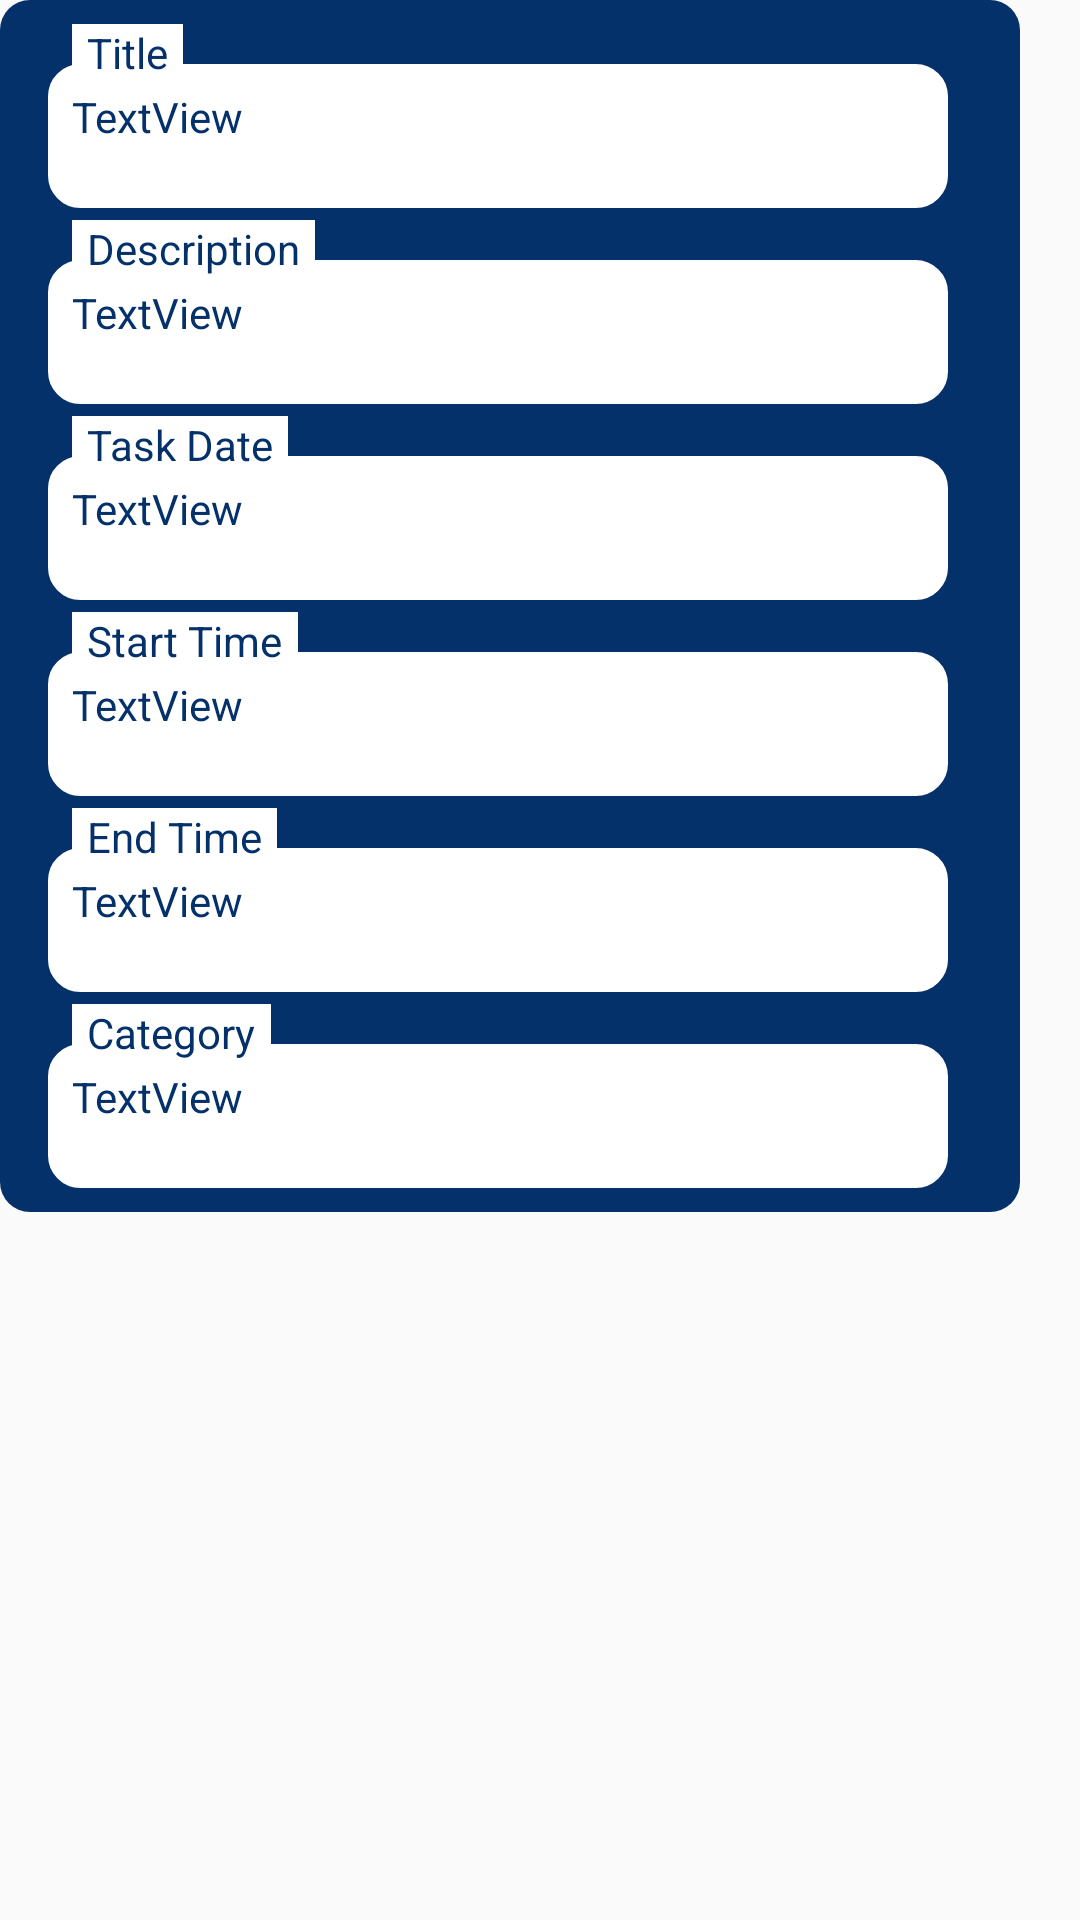

Write the Android layout XML for this screen, with the resource values it uses.
<!-- AndroidManifest.xml: application theme Theme.Luna -->
<!-- res/layout/search_tasks_layout.xml -->
<?xml version="1.0" encoding="utf-8"?>
<androidx.constraintlayout.widget.ConstraintLayout xmlns:android="http://schemas.android.com/apk/res/android"
    xmlns:tools="http://schemas.android.com/tools"
    android:layout_width="match_parent"
    android:layout_height="match_parent"
    xmlns:app="http://schemas.android.com/apk/res-auto">

    <ScrollView
        android:id="@+id/scrollViewSearchTasks"
        android:layout_width="340dp"
        android:layout_height="wrap_content"
        android:background="@drawable/button_background"
        app:layout_constraintStart_toStartOf="parent"
        app:layout_constraintTop_toTopOf="parent">


        <LinearLayout
            android:layout_width="match_parent"
            android:layout_height="wrap_content"
            android:orientation="vertical">

            <RelativeLayout
                android:layout_width="match_parent"
                android:layout_height="match_parent">

                <androidx.constraintlayout.widget.ConstraintLayout
                    android:layout_width="match_parent"
                    android:layout_height="match_parent">

                    <TextView
                        android:id="@+id/textViewTaskTitle_SEARCH"
                        android:layout_width="300dp"
                        android:layout_height="48dp"
                        android:layout_marginStart="16dp"
                        android:layout_marginTop="-6dp"
                        android:background="@drawable/white_dialog"
                        android:padding="8dp"
                        android:text="TextView"
                        android:textColor="#05316a"
                        app:layout_constraintStart_toStartOf="parent"
                        app:layout_constraintTop_toBottomOf="@+id/textView13" />

                    <TextView
                        android:id="@+id/textView13"
                        android:layout_width="wrap_content"
                        android:layout_height="wrap_content"
                        android:layout_marginStart="24dp"
                        android:layout_marginTop="8dp"
                        android:background="#FFFFFF"
                        android:paddingStart="5dp"
                        android:paddingEnd="5dp"
                        android:text="Title"
                        android:textColor="#05316a"
                        app:layout_constraintStart_toStartOf="parent"
                        app:layout_constraintTop_toTopOf="parent" />

                    <TextView
                        android:id="@+id/textViewTaskDescription_SEARCH"
                        android:layout_width="300dp"
                        android:layout_height="wrap_content"
                        android:layout_marginStart="16dp"
                        android:layout_marginTop="-6dp"
                        android:background="@drawable/white_dialog"
                        android:minHeight="48dp"
                        android:padding="8dp"
                        android:text="TextView"
                        android:textColor="#05316a"
                        app:layout_constraintStart_toStartOf="parent"
                        app:layout_constraintTop_toBottomOf="@+id/textView15" />

                    <TextView
                        android:id="@+id/textView15"
                        android:layout_width="wrap_content"
                        android:layout_height="wrap_content"
                        android:layout_marginStart="24dp"
                        android:layout_marginTop="4dp"
                        android:background="#FFFFFF"
                        android:paddingStart="5dp"
                        android:paddingEnd="5dp"
                        android:text="Description"
                        android:textColor="#05316a"
                        app:layout_constraintStart_toStartOf="parent"
                        app:layout_constraintTop_toBottomOf="@+id/textViewTaskTitle_SEARCH" />

                    <TextView
                        android:id="@+id/textViewTaskDueDate_SEARCH"
                        android:layout_width="300dp"
                        android:layout_height="48dp"
                        android:layout_marginStart="16dp"
                        android:layout_marginTop="-6dp"
                        android:background="@drawable/white_dialog"
                        android:padding="8dp"
                        android:text="TextView"
                        android:textColor="#05316a"
                        app:layout_constraintStart_toStartOf="parent"
                        app:layout_constraintTop_toBottomOf="@+id/textView22" />

                    <TextView
                        android:id="@+id/textView22"
                        android:layout_width="wrap_content"
                        android:layout_height="wrap_content"
                        android:layout_marginStart="24dp"
                        android:layout_marginTop="4dp"
                        android:background="#FFFFFF"
                        android:paddingStart="5dp"
                        android:paddingEnd="5dp"
                        android:text="Task Date"
                        android:textColor="#05316a"
                        app:layout_constraintStart_toStartOf="parent"
                        app:layout_constraintTop_toBottomOf="@+id/textViewTaskDescription_SEARCH" />

                    <TextView
                        android:id="@+id/textViewTaskStartTime_SEARCH"
                        android:layout_width="300dp"
                        android:layout_height="48dp"
                        android:layout_marginStart="16dp"
                        android:layout_marginTop="-6dp"
                        android:background="@drawable/white_dialog"
                        android:padding="8dp"
                        android:text="TextView"
                        android:textColor="#05316a"
                        app:layout_constraintStart_toStartOf="parent"
                        app:layout_constraintTop_toBottomOf="@+id/textView24" />

                    <TextView
                        android:id="@+id/textView24"
                        android:layout_width="wrap_content"
                        android:layout_height="wrap_content"
                        android:layout_marginStart="24dp"
                        android:layout_marginTop="4dp"
                        android:background="#FFFFFF"
                        android:paddingStart="5dp"
                        android:paddingEnd="5dp"
                        android:text="Start Time"
                        android:textColor="#05316a"
                        app:layout_constraintStart_toStartOf="parent"
                        app:layout_constraintTop_toBottomOf="@+id/textViewTaskDueDate_SEARCH" />

                    <TextView
                        android:id="@+id/textViewTaskCategory_SEARCH"
                        android:layout_width="300dp"
                        android:layout_height="48dp"
                        android:layout_marginStart="16dp"
                        android:layout_marginTop="-6dp"
                        android:layout_marginBottom="8dp"
                        android:background="@drawable/white_dialog"
                        android:padding="8dp"
                        android:text="TextView"
                        android:textColor="#05316a"
                        app:layout_constraintBottom_toBottomOf="parent"
                        app:layout_constraintStart_toStartOf="parent"
                        app:layout_constraintTop_toBottomOf="@+id/textView28" />

                    <TextView
                        android:id="@+id/textView28"
                        android:layout_width="wrap_content"
                        android:layout_height="wrap_content"
                        android:layout_marginStart="24dp"
                        android:layout_marginTop="4dp"
                        android:background="#FFFFFF"
                        android:paddingStart="5dp"
                        android:paddingEnd="5dp"
                        android:text="Category"
                        android:textColor="#05316a"
                        app:layout_constraintStart_toStartOf="parent"
                        app:layout_constraintTop_toBottomOf="@+id/textViewTaskEndTime_SEARCH" />

                    <TextView
                        android:id="@+id/textViewTaskEndTime_SEARCH"
                        android:layout_width="300dp"
                        android:layout_height="48dp"
                        android:layout_marginStart="16dp"
                        android:layout_marginTop="-6dp"
                        android:background="@drawable/white_dialog"
                        android:padding="8dp"
                        android:text="TextView"
                        android:textColor="#05316a"
                        app:layout_constraintStart_toStartOf="parent"
                        app:layout_constraintTop_toBottomOf="@+id/textView23" />

                    <TextView
                        android:id="@+id/textView23"
                        android:layout_width="wrap_content"
                        android:layout_height="wrap_content"
                        android:layout_marginStart="24dp"
                        android:layout_marginTop="4dp"
                        android:background="#FFFFFF"
                        android:paddingLeft="5dp"
                        android:paddingEnd="5dp"
                        android:text="End Time"
                        android:textColor="#05316a"
                        app:layout_constraintStart_toStartOf="parent"
                        app:layout_constraintTop_toBottomOf="@+id/textViewTaskStartTime_SEARCH" />

                </androidx.constraintlayout.widget.ConstraintLayout>
            </RelativeLayout>
        </LinearLayout>
    </ScrollView>

</androidx.constraintlayout.widget.ConstraintLayout>
<!-- resources referenced by this layout -->
<resources>
  <!-- drawable button_background (drawable) -->
  <?xml version="1.0" encoding="utf-8"?>
  <shape android:shape="rectangle" xmlns:android="http://schemas.android.com/apk/res/android">
  
      <gradient android:angle="225" android:centerColor="#05316a" android:endColor="#05316a" android:startColor="#05316a"   />
      <corners android:topRightRadius="10dp" android:topLeftRadius="10dp"
          android:bottomRightRadius="10dp" android:bottomLeftRadius="10dp"/>
      <padding android:left="0dip" android:top="0dip" android:right="0dip" android:bottom="0dip"/>
  
  
  </shape>
  <!-- drawable white_dialog (drawable) -->
  <?xml version="1.0" encoding="utf-8"?>
  <shape android:shape="rectangle" xmlns:android="http://schemas.android.com/apk/res/android">
      <stroke
          android:width="1.5dp"
          android:color="#ffffff"
          />
      <gradient android:angle="225" android:centerColor="#FFFFFF" android:endColor="#FFFFFF" android:startColor="#FFFFFF"   />
      <corners android:topRightRadius="10dp" android:topLeftRadius="10dp"
          android:bottomRightRadius="10dp" android:bottomLeftRadius="10dp"/>
      <padding android:left="0dip" android:top="0dip" android:right="0dip" android:bottom="0dip"/>
  
  
  </shape>
  <style name="Theme.Luna" parent="Theme.AppCompat.DayNight.NoActionBar">
          
          <item name="colorPrimary">#05316a</item>
          <item name="colorPrimaryVariant">#05316a</item>
          <item name="colorOnPrimary">#05316a</item>
          
          <item name="colorSecondary">@color/teal_200</item>
          <item name="colorSecondaryVariant">@color/teal_700</item>
          <item name="colorOnSecondary">#05316a</item>
          
          <item name="android:statusBarColor">?attr/colorPrimaryVariant</item>
          
      </style>
  <color name="teal_200">#FF03DAC5</color>
  <color name="teal_700">#FF018786</color>
</resources>
